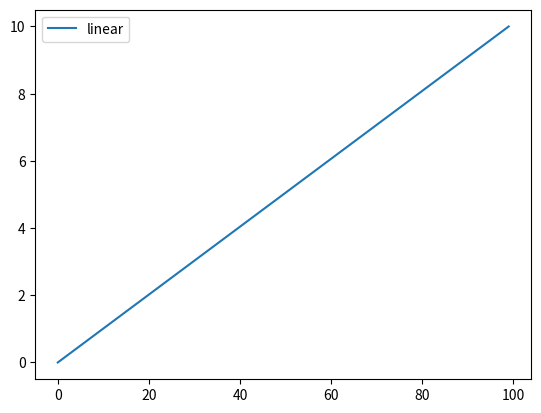

Reproduce this figure in Python.
# Import the necessary packages and modules
import matplotlib.pyplot as plt
import numpy as np

# Prepare the data
x = np.linspace(0, 10, 100)

# Plot the data
plt.plot(x, label='linear')

# Add a legend
plt.legend()

# Show the plot
plt.show()